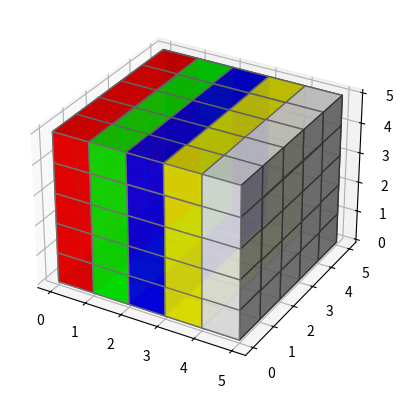

The matplotlib source for this figure:
import matplotlib.pyplot as plt
from mpl_toolkits.mplot3d import Axes3D
import numpy as np
 
 
# Create axis
axes = [5, 5, 5]
 
# Create Data
data = np.ones(axes, dtype=np.bool)
 
# Control Transparency
alpha = 0.9
 
# Control colour
colors = np.empty(axes + [4], dtype=np.float32)
 
colors[0] = [1, 0, 0, alpha]  # red
colors[1] = [0, 1, 0, alpha]  # green
colors[2] = [0, 0, 1, alpha]  # blue
colors[3] = [1, 1, 0, alpha]  # yellow
colors[4] = [1, 1, 1, alpha]  # grey
 
# Plot figure
fig = plt.figure()
ax = fig.add_subplot(111, projection='3d')
 
# Voxels is used to customizations of
# the sizes, positions and colors.
ax.voxels(data, facecolors=colors, edgecolors='grey')
plt.show()